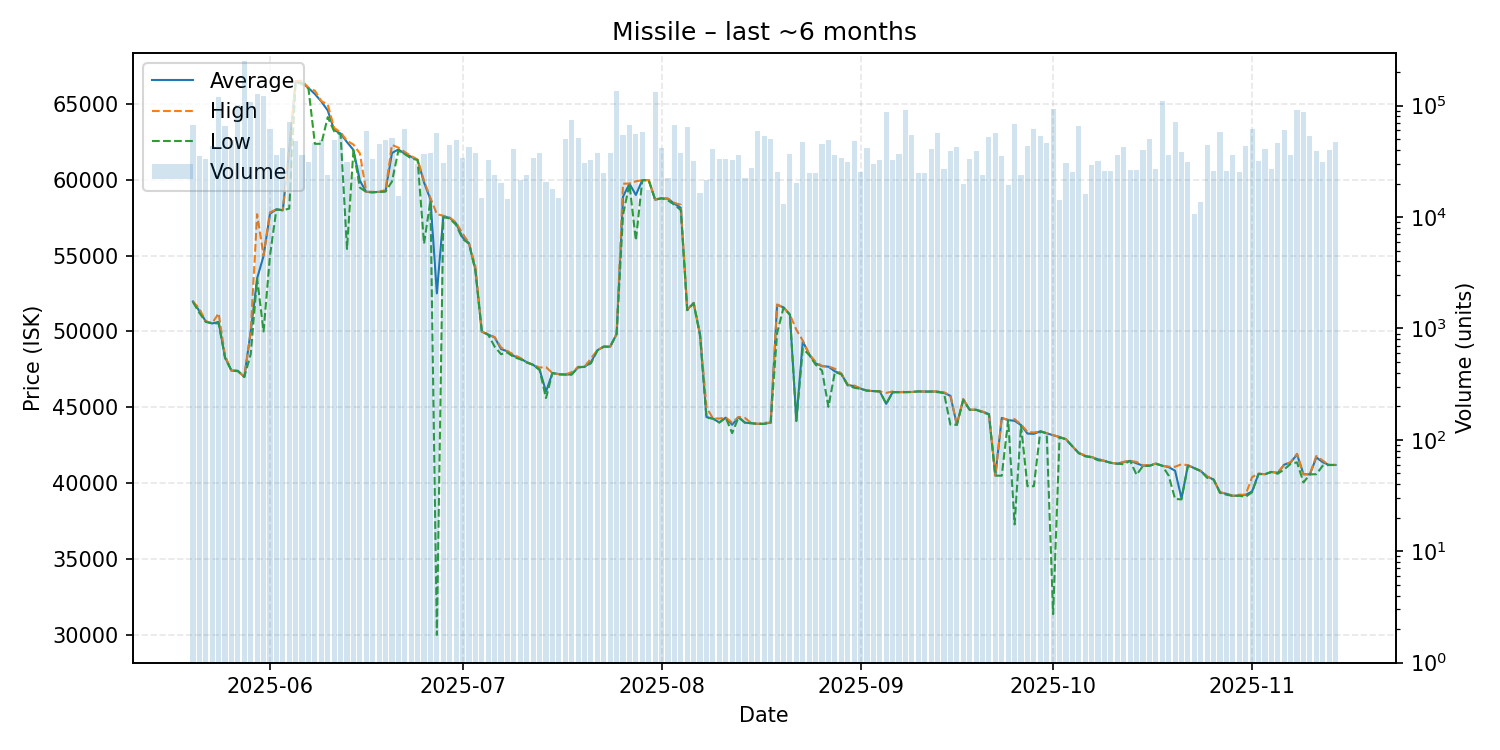

The data file committed next to this chart (first rows):
date, average, highest, lowest, order_count, volume
2025-05-20, 51980, 51990, 51940, 54, 67047
2025-05-21, 51350, 51490, 51230, 58, 35373
2025-05-22, 50660, 50680, 50630, 74, 32901
2025-05-23, 50530, 50540, 50530, 62, 43669
2025-05-24, 50630, 51200, 50540, 98, 120312
2025-05-25, 48300, 48410, 48250, 85, 65576
2025-05-26, 47420, 47420, 47420, 80, 49356
2025-05-27, 47410, 47420, 47380, 93, 101231
2025-05-28, 47000, 47000, 47000, 117, 253524
2025-05-29, 49990, 50000, 48500, 108, 107383
2025-05-30, 53500, 57730, 53490, 132, 127506
2025-05-31, 54980, 55000, 50000, 102, 122854
2025-06-01, 57760, 57850, 54990, 116, 62248
2025-06-02, 58050, 58050, 58050, 91, 36223
2025-06-03, 57990, 57990, 57990, 60, 41697
2025-06-04, 61990, 62000, 58100, 67, 71149
2025-06-05, 66480, 66490, 66450, 71, 47885
2025-06-06, 66390, 66530, 66300, 59, 35732
2025-06-07, 66050, 66060, 66000, 71, 31065
2025-06-08, 65650, 65870, 62370, 73, 46223
2025-06-09, 65160, 65190, 62370, 71, 49233
2025-06-10, 64570, 64950, 64130, 53, 23894
2025-06-11, 63280, 63410, 63190, 75, 49096
2025-06-12, 63050, 63130, 62990, 82, 56574
2025-06-13, 62480, 62570, 55440, 53, 30884
2025-06-14, 61970, 62320, 61940, 72, 22744
2025-06-15, 59950, 61740, 59490, 70, 29205
2025-06-16, 59200, 59210, 59190, 74, 59712
2025-06-17, 59190, 59210, 59160, 74, 32972
2025-06-18, 59200, 59200, 59200, 58, 45200
2025-06-19, 59250, 59330, 59220, 67, 49403
2025-06-20, 61760, 62300, 59880, 55, 51033
2025-06-21, 62000, 62120, 61910, 61, 15362
2025-06-22, 61720, 61830, 61690, 85, 61733
2025-06-23, 61520, 61570, 61410, 68, 33872
2025-06-24, 61310, 61320, 61300, 68, 30086
2025-06-25, 59820, 59930, 55790, 75, 37086
2025-06-26, 58700, 58800, 58640, 79, 37945
2025-06-27, 52510, 57730, 30000, 92, 56979
2025-06-28, 57580, 57630, 57540, 62, 30400
2025-06-29, 57490, 57510, 57450, 72, 43909
2025-06-30, 57120, 57180, 57020, 65, 49375
2025-07-01, 56200, 56460, 56100, 62, 33665
2025-07-02, 55820, 55820, 55790, 53, 42180
2025-07-03, 54100, 54290, 54000, 63, 37541
2025-07-04, 49990, 49990, 49990, 53, 14679
2025-07-05, 49790, 49820, 49780, 60, 32698
2025-07-06, 49610, 49630, 49000, 58, 23893
2025-07-07, 48840, 48940, 48500, 55, 20139
2025-07-08, 48690, 48700, 48610, 47, 14554
2025-07-09, 48380, 48470, 48300, 55, 41000
2025-07-10, 48230, 48250, 48170, 47, 21610
2025-07-11, 47970, 47970, 47960, 50, 23871
2025-07-12, 47800, 47800, 47800, 46, 33990
2025-07-13, 47500, 47620, 47460, 62, 37884
2025-07-14, 46030, 47650, 45610, 43, 20673
2025-07-15, 47260, 47260, 47260, 39, 17729
2025-07-16, 47190, 47190, 47170, 44, 14975
2025-07-17, 47160, 47160, 47160, 51, 50103
2025-07-18, 47170, 47320, 47160, 43, 73700
... 119 more rows
